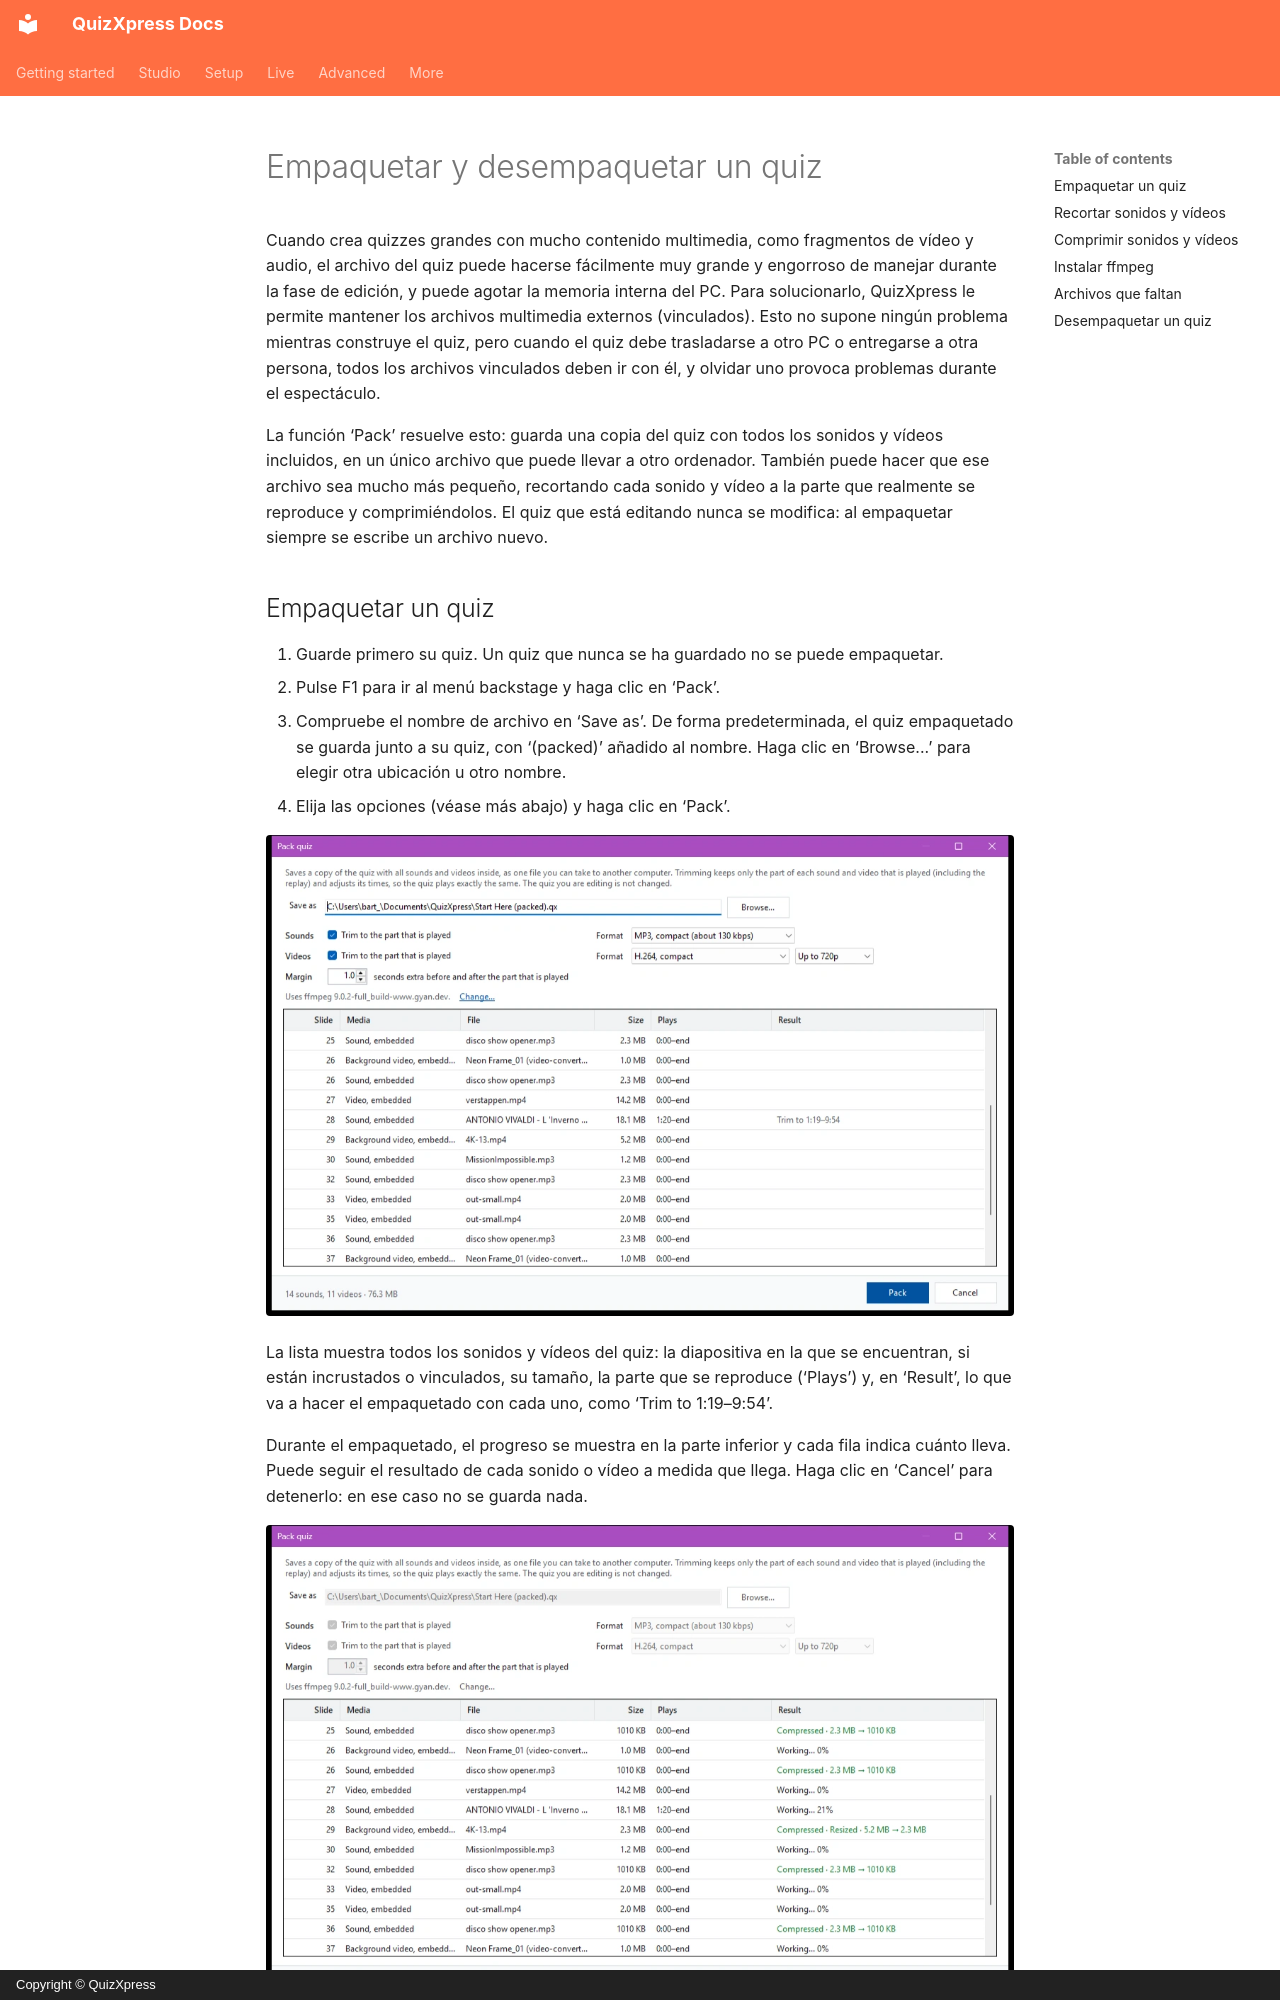

repository: gameshowcrew/quizxpress-docs · page: studio/other-functionality/packing-and-unpacking-a-quiz.es/index.html · generator: mkdocs · copyright: Copyright © QuizXpress

# Empaquetar y desempaquetar un quiz

Cuando crea quizzes grandes con mucho contenido multimedia, como fragmentos de vídeo y audio, el archivo del quiz puede hacerse fácilmente muy grande y engorroso de manejar durante la fase de edición, y puede agotar la memoria interna del PC. Para solucionarlo, QuizXpress le permite mantener los archivos multimedia externos (vinculados). Esto no supone ningún problema mientras construye el quiz, pero cuando el quiz debe trasladarse a otro PC o entregarse a otra persona, todos los archivos vinculados deben ir con él, y olvidar uno provoca problemas durante el espectáculo.

La función ‘Pack’ resuelve esto: guarda una copia del quiz con todos los sonidos y vídeos incluidos, en un único archivo que puede llevar a otro ordenador. También puede hacer que ese archivo sea mucho más pequeño, recortando cada sonido y vídeo a la parte que realmente se reproduce y comprimiéndolos. El quiz que está editando nunca se modifica: al empaquetar siempre se escribe un archivo nuevo.

## Empaquetar un quiz

1. Guarde primero su quiz. Un quiz que nunca se ha guardado no se puede empaquetar.
2. Pulse F1 para ir al menú backstage y haga clic en ‘Pack’.
3. Compruebe el nombre de archivo en ‘Save as’. De forma predeterminada, el quiz empaquetado se guarda junto a su quiz, con ‘(packed)’ añadido al nombre. Haga clic en ‘Browse...’ para elegir otra ubicación u otro nombre.
4. Elija las opciones (véase más abajo) y haga clic en ‘Pack’.

![El cuadro de diálogo Pack quiz](../../assets/images/studio-pack-dialog.webp){ loading=lazy }

La lista muestra todos los sonidos y vídeos del quiz: la diapositiva en la que se encuentran, si están incrustados o vinculados, su tamaño, la parte que se reproduce (‘Plays’) y, en ‘Result’, lo que va a hacer el empaquetado con cada uno, como ‘Trim to 1:19–9:54’.

Durante el empaquetado, el progreso se muestra en la parte inferior y cada fila indica cuánto lleva. Puede seguir el resultado de cada sonido o vídeo a medida que llega. Haga clic en ‘Cancel’ para detenerlo: en ese caso no se guarda nada.

![Empaquetado en curso](../../assets/images/studio-pack-progress.webp){ loading=lazy }

Cuando termina, una barra verde muestra cuánto tiempo ha tardado y qué tamaño tenía el quiz antes y después del empaquetado. Haga clic en ‘Show in folder’ para abrir la carpeta con el quiz empaquetado.

![El resultado del empaquetado](../../assets/images/studio-pack-done.webp){ loading=lazy }
